Run: headless pygame with SDL's dummy video driver; simulated clock (each Clock.tick advances the game by its frame time, no real sleeping); random seed 0; keys injected as events and as key.get_pressed() state; no mouse input.
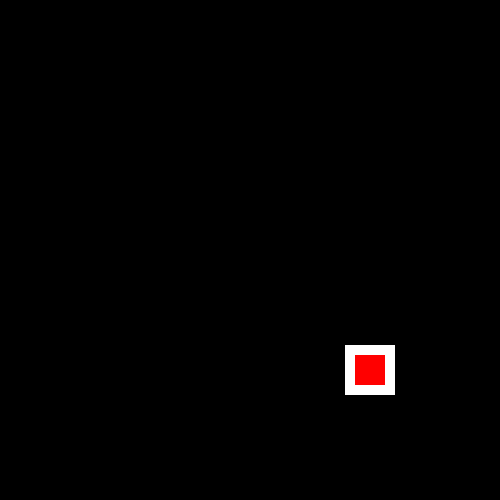
Frame 1 of 4 · flips 1–60 · no input
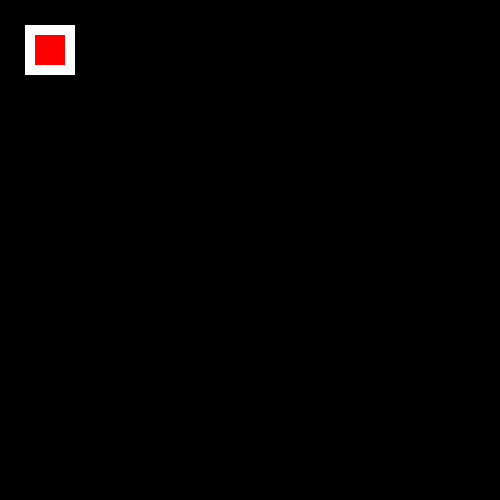
Frame 2 of 4 · flips 61–180 · tapped SPACE, RETURN · held RIGHT (→), D
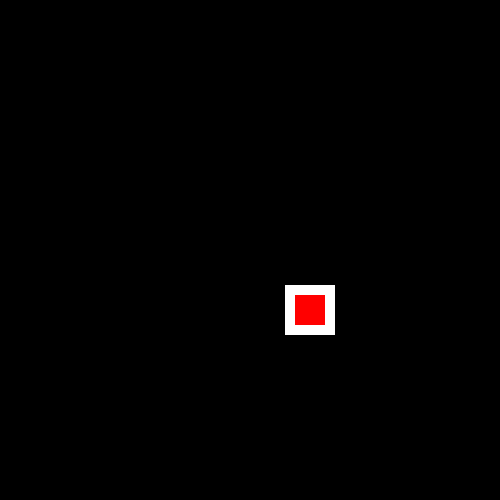
Frame 3 of 4 · flips 181–300 · held DOWN (↓), S
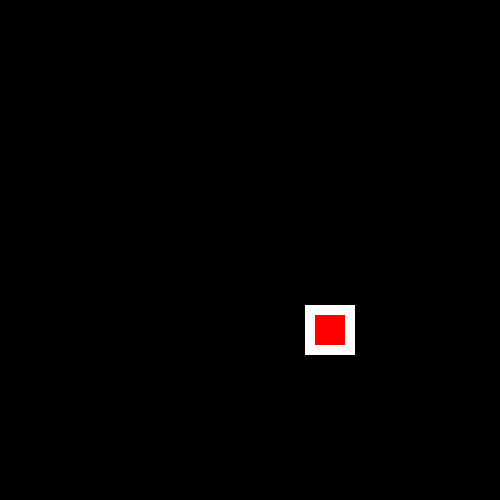
Frame 4 of 4 · flips 301–420 · held LEFT (←), A, UP (↑), W

The pygame program that drew these frames:

import pygame
import sys
from pygame.locals import *


def terminate():
    pygame.quit()
    sys.exit()


BLACK = pygame.Color('black')
WHITE = pygame.Color('white')
RED = pygame.Color('red')
GREEN = pygame.Color('green')
BLUE = pygame.Color('blue')

FPS = 30

SCREEN_WIDTH = 500
SCREEN_HEIGHT = 500


def main():
    pygame.init()

    screen = pygame.display.set_mode((SCREEN_WIDTH, SCREEN_HEIGHT))
    pygame.display.set_caption('Chapter 07')

    bg_screen = pygame.Surface(screen.get_size()).convert()
    bg_screen.fill(BLACK)

    rect_x = 50
    rect_y = 50

    # Speed and direction of rectangle
    rect_x_change_x = 5
    rect_y_change_y = 5

    clock = pygame.time.Clock()

    while True:
        for event in pygame.event.get():
            if event.type == QUIT:
                terminate()


        screen.blit(bg_screen, (0, 0))

        pygame.draw.rect(screen, WHITE, (rect_x, rect_y, 50, 50))
        pygame.draw.rect(screen, RED, (rect_x + 10, rect_x + 10, 30, 30))

        if rect_y > SCREEN_HEIGHT - 50 or rect_y < 0:
            rect_y_change_y = rect_y_change_y * -1

        if rect_x > SCREEN_WIDTH - 50 or rect_x < 0:
            rect_x_change_x = rect_x_change_x * -1
        rect_x += rect_x_change_x
        rect_y += rect_y_change_y

        pygame.display.update()
        clock.tick(FPS)

if __name__ == '__main__':
    main()
